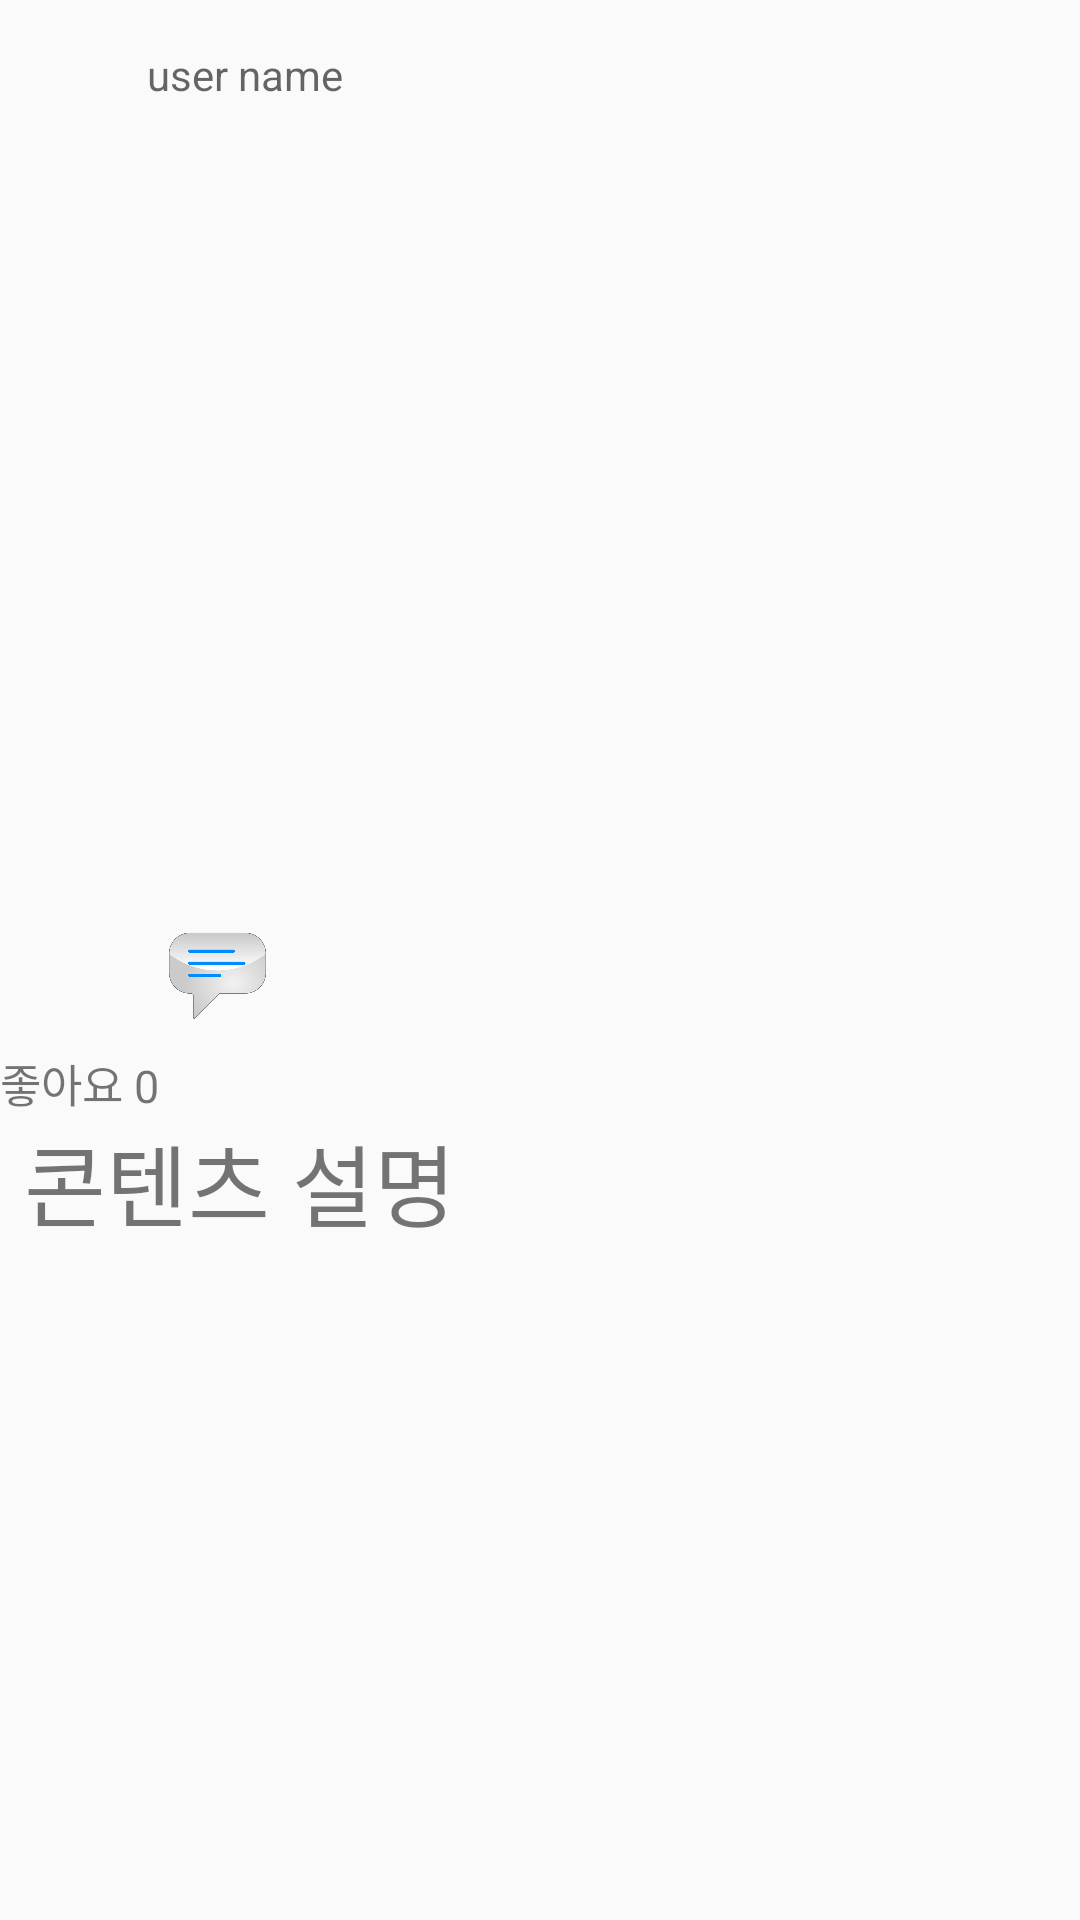

Layout XML and referenced resources for this Android screen:
<!-- AndroidManifest.xml: application theme Theme.PhysicalGallery -->
<!-- res/layout/content_detail.xml -->
<?xml version="1.0" encoding="utf-8"?>
<LinearLayout
    xmlns:android = "http://schemas.android.com/apk/res/android"
    android:layout_width="match_parent"
    android:layout_height="match_parent"
    android:orientation="vertical"
    >

    <LinearLayout
        android:layout_width="match_parent"
        android:layout_height="50dp"
        android:gravity="center_vertical">

        <ImageView
            android:id="@+id/user_profile_image"
            android:src = "@mipmap/ic_launcher_round"
            android:layout_margin="7dp"
            android:layout_width="35dp"
            android:layout_height="35dp"/>
        <TextView
            android:id = "@+id/user_profile_text"
            android:hint="user name"
            android:layout_width="wrap_content"
            android:layout_height="wrap_content"/>

    </LinearLayout>

    <ImageView
        android:id="@+id/detail_content_image"
        android:layout_width="match_parent"
        android:layout_height="250dp"
        android:scaleType="fitXY"/>

    <LinearLayout
        android:layout_width="match_parent"
        android:layout_height="50dp"
        android:gravity="center_vertical"
        android:layout_marginLeft="10dp"
        android:layout_marginRight="10dp">
            <ImageView
                android:id="@+id/favorite_button"
                android:background="@drawable/before_favor_click"
                android:layout_width="35dp"
                android:layout_height="35dp"/>

            <ImageView
                android:background="@drawable/commentbutton"
                android:id="@+id/comment_detail"
                android:layout_marginLeft="10dp"
                android:layout_width="35dp"
                android:layout_height="35dp"/>

    </LinearLayout>

    <TextView
        android:id = "@+id/favorite_counts"
        android:text="좋아요 0"
        android:textSize="0.1in"
        android:layout_width="wrap_content"
        android:layout_height="wrap_content"/>

    <TextView
        android:id = "@+id/explain"
        android:text="콘텐츠 설명"
        android:textSize="0.2in"
        android:layout_width="wrap_content"
        android:layout_height="wrap_content"
        android:layout_marginLeft="8dp"
        android:layout_marginRight="8dp"/>

</LinearLayout>
<!-- resources referenced by this layout -->
<resources>
  <!-- drawable commentbutton: png bitmap (drawable-v24, 20227 bytes) -->
  <style name="Theme.PhysicalGallery" parent="Theme.AppCompat.Light.NoActionBar">
          
          
          
          
          
          
          
          
          
          
          
      </style>
</resources>
